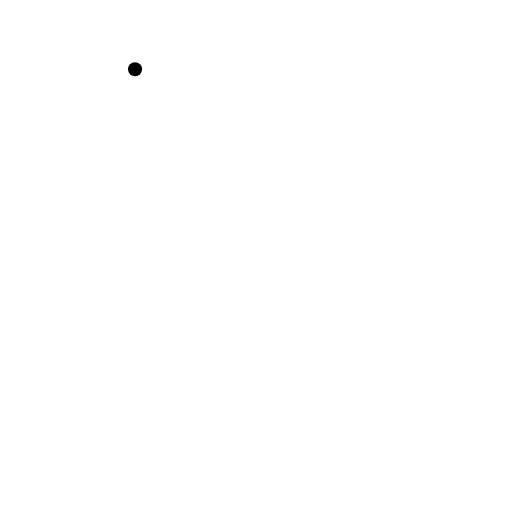
t = 0.00 s
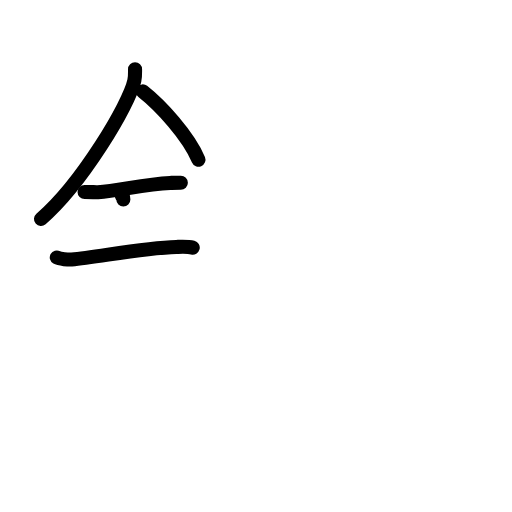
t = 4.13 s
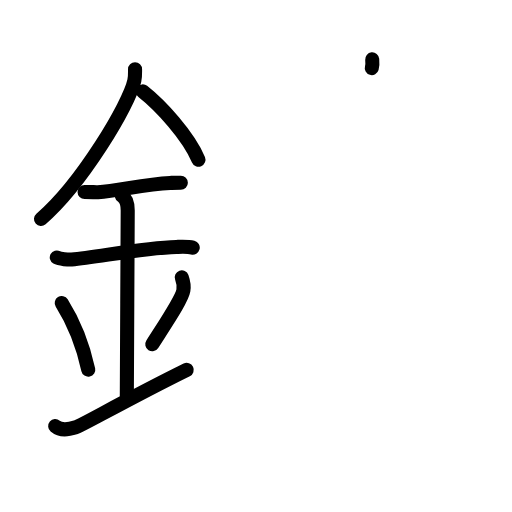
t = 8.38 s
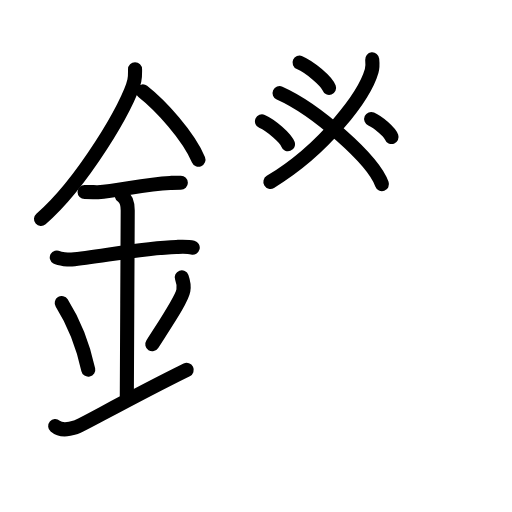
t = 12.75 s
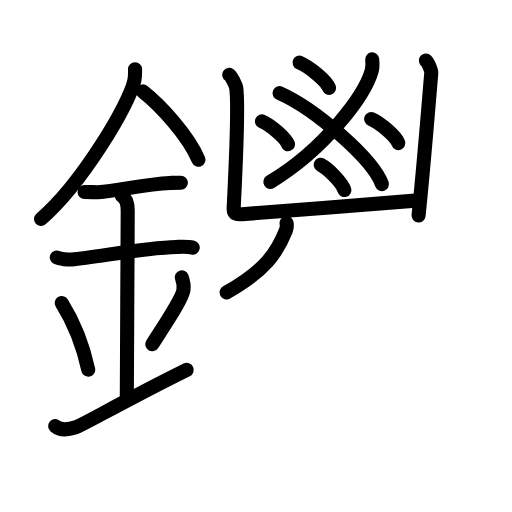
t = 16.88 s
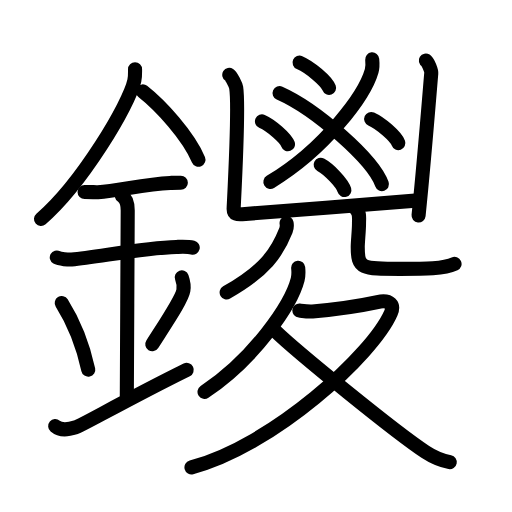
t = 21.00 s

The animated SVG that drew these frames (rendered in a browser with its animation timeline set to each time). Animation: 63 SMIL elements (animate=63); one cycle of 21.00 s.

<?xml version="1.0" encoding="UTF-8"?>
<!--
AniKanjiVG is licensed by CC-BY-SA Paul C. Sommerhoff (https://bitbucket.org/sommerhoff/anikanjivg).
AniKanjiVG uses KanjiVG which is licensed by CC-BY-SA Ulrich Apel (http://kanjivg.tagaini.net).
See also http://creativecommons.org/licenses/by-sa/3.0/
-->
<svg xmlns:kvg='http://kanjivg.tagaini.net' xmlns='http://www.w3.org/2000/svg' width='109' height='109' viewBox='0 0 109 109' style='fill:none;stroke:#000000;stroke-width:3;stroke-linecap:round;stroke-linejoin:round;' id="kvg:kanji_09441"><g id="kvg:09441" kvg:element="鑁"><g id="kvg:09441-g1" kvg:element="金" kvg:position="left" kvg:radical="general"><path id="kvg:09441-s1" kvg:type="㇒" d="M28.75,14.74c0,0.81,0.05,1.46-0.15,2.43c-1.07,5.06-11.2,21.96-19.87,29.45"><animate attributeName="d" begin="0.0s" dur="0.5s" from="M28.75,14.74C28.75,14.74,28.75,14.74,28.75,14.74" to="M28.75,14.74c0,0.81,0.05,1.46-0.15,2.43" />
<animate attributeName="d" begin="0.5s" dur="0.5s" from="M28.75,14.74c0,0.81,0.05,1.46-0.15,2.43c0,0,0,0,0,0,0" to="M28.75,14.74c0,0.81,0.05,1.46-0.15,2.43c-1.07,5.06-11.2,21.96-19.87,29.45" />
</path>
<path id="kvg:09441-s2" kvg:type="㇔/㇏" d="M30.39,19.46c3.86,3.04,9.68,9.42,11.86,14.54"><animate attributeName="d" begin="1.0s" dur="1.0s" from="M30.39,19.46C30.39,19.46,30.39,19.46,30.39,19.46" to="M30.39,19.46c3.86,3.04,9.68,9.42,11.86,14.54" />
<animate attributeName="d" begin="0s" dur="1.0s" from="M-100,-100" to="M-100,-100" />
</path>
<path id="kvg:09441-s3" kvg:type="㇐" d="M18,40.86c1.6,0,2.32,0.1,2.84,0.06c4.61-0.35,9.94-1.72,15.37-1.97c0.79-0.04,0.95-0.06,2.29-0.06"><animate attributeName="d" begin="2.0s" dur="0.3333333333333333s" from="M18,40.86C18,40.86,18,40.86,18,40.86" to="M18,40.86c1.6,0,2.32,0.1,2.84,0.06" />
<animate attributeName="d" begin="2.3333333333333335s" dur="0.3333333333333333s" from="M18,40.86c1.6,0,2.32,0.1,2.84,0.06c0,0,0,0,0,0,0" to="M18,40.86c1.6,0,2.32,0.1,2.84,0.06c4.61-0.35,9.94-1.72,15.37-1.97" />
<animate attributeName="d" begin="2.6666666666666665s" dur="0.3333333333333333s" from="M18,40.86c1.6,0,2.32,0.1,2.84,0.06c4.61-0.35,9.94-1.72,15.37-1.97c0,0,0,0,0,0,0" to="M18,40.86c1.6,0,2.32,0.1,2.84,0.06c4.61-0.35,9.94-1.72,15.37-1.97c0.79-0.04,0.95-0.06,2.29-0.06" />
<animate attributeName="d" begin="0s" dur="2.0s" from="M-100,-100" to="M-100,-100" />
</path>
<path id="kvg:09441-s4" kvg:type="㇐" d="M12.09,54.81c0.59,0.33,2.56,0.48,3.17,0.43c5.49-0.49,15.24-2.49,22.28-2.67c0.75-0.02,2.38-0.13,3.49,0.15"><animate attributeName="d" begin="3.0s" dur="0.3333333333333333s" from="M12.09,54.81C12.09,54.81,12.09,54.81,12.09,54.81" to="M12.09,54.81c0.59,0.33,2.56,0.48,3.17,0.43" />
<animate attributeName="d" begin="3.3333333333333335s" dur="0.3333333333333333s" from="M12.09,54.81c0.59,0.33,2.56,0.48,3.17,0.43c0,0,0,0,0,0,0" to="M12.09,54.81c0.59,0.33,2.56,0.48,3.17,0.43c5.49-0.49,15.24-2.49,22.28-2.67" />
<animate attributeName="d" begin="3.6666666666666665s" dur="0.3333333333333333s" from="M12.09,54.81c0.59,0.33,2.56,0.48,3.17,0.43c5.49-0.49,15.24-2.49,22.28-2.67c0,0,0,0,0,0,0" to="M12.09,54.81c0.59,0.33,2.56,0.48,3.17,0.43c5.49-0.49,15.24-2.49,22.28-2.67c0.75-0.02,2.38-0.13,3.49,0.15" />
<animate attributeName="d" begin="0s" dur="3.0s" from="M-100,-100" to="M-100,-100" />
</path>
<path id="kvg:09441-s5" kvg:type="㇑a" d="M25.95,41.69c1.24,0.78,1.24,2.52,1.24,3.14c0,4.35-0.19,34.92-0.19,39.48"><animate attributeName="d" begin="4.0s" dur="0.5s" from="M25.95,41.69C25.95,41.69,25.95,41.69,25.95,41.69" to="M25.95,41.69c1.24,0.78,1.24,2.52,1.24,3.14" />
<animate attributeName="d" begin="4.5s" dur="0.5s" from="M25.95,41.69c1.24,0.78,1.24,2.52,1.24,3.14c0,0,0,0,0,0,0" to="M25.95,41.69c1.24,0.78,1.24,2.52,1.24,3.14c0,4.35-0.19,34.92-0.19,39.48" />
<animate attributeName="d" begin="0s" dur="4.0s" from="M-100,-100" to="M-100,-100" />
</path>
<path id="kvg:09441-s6" kvg:type="㇔" d="M13.14,64.51c3.34,5.32,4.97,11.08,5.65,14.19"><animate attributeName="d" begin="5.0s" dur="1.0s" from="M13.14,64.51C13.14,64.51,13.14,64.51,13.14,64.51" to="M13.14,64.51c3.34,5.32,4.97,11.08,5.65,14.19" />
<animate attributeName="d" begin="0s" dur="5.0s" from="M-100,-100" to="M-100,-100" />
</path>
<path id="kvg:09441-s7" kvg:type="㇒" d="M38.7,59.05c0.3,0.84,0.46,2.06,0.34,2.76c-0.3,1.81-3.21,6.13-6.62,11.47"><animate attributeName="d" begin="6.0s" dur="0.5s" from="M38.7,59.05C38.7,59.05,38.7,59.05,38.7,59.05" to="M38.7,59.05c0.3,0.84,0.46,2.06,0.34,2.76" />
<animate attributeName="d" begin="6.5s" dur="0.5s" from="M38.7,59.05c0.3,0.84,0.46,2.06,0.34,2.76c0,0,0,0,0,0,0" to="M38.7,59.05c0.3,0.84,0.46,2.06,0.34,2.76c-0.3,1.81-3.21,6.13-6.62,11.47" />
<animate attributeName="d" begin="0s" dur="6.0s" from="M-100,-100" to="M-100,-100" />
</path>
<path id="kvg:09441-s8" kvg:type="㇀/㇐" d="M11.75,90.72c1.22,1.04,2.68,0.78,4.38,0.26C17.39,90.6,27.09,85,39.75,78.75"><animate attributeName="d" begin="7.0s" dur="0.5s" from="M11.75,90.72C11.75,90.72,11.75,90.72,11.75,90.72" to="M11.75,90.72c1.22,1.04,2.68,0.78,4.38,0.26" />
<animate attributeName="d" begin="7.5s" dur="0.5s" from="M11.75,90.72c1.22,1.04,2.68,0.78,4.38,0.26c0,0,0,0,0,0,0" to="M11.75,90.72c1.22,1.04,2.68,0.78,4.38,0.26C17.39,90.6,27.09,85,39.75,78.75" />
<animate attributeName="d" begin="0s" dur="7.0s" from="M-100,-100" to="M-100,-100" />
</path>
</g>
<g id="kvg:09441-g2" kvg:position="right"><g id="kvg:09441-g3" kvg:position="top"><path id="kvg:09441-s9" kvg:type="㇒" d="M79.24,12.64c0.06,0.61,0.13,1.59-0.12,2.47c-1.48,5.2-9.96,16.62-21.56,23.61"><animate attributeName="d" begin="8.0s" dur="0.5s" from="M79.24,12.64C79.24,12.64,79.24,12.64,79.24,12.64" to="M79.24,12.64c0.06,0.61,0.13,1.59-0.12,2.47" />
<animate attributeName="d" begin="8.5s" dur="0.5s" from="M79.24,12.64c0.06,0.61,0.13,1.59-0.12,2.47c0,0,0,0,0,0,0" to="M79.24,12.64c0.06,0.61,0.13,1.59-0.12,2.47c-1.48,5.2-9.96,16.62-21.56,23.61" />
<animate attributeName="d" begin="0s" dur="8.0s" from="M-100,-100" to="M-100,-100" />
</path>
<path id="kvg:09441-s10" kvg:type="㇏" d="M59.52,19.83c7.69,3.42,19.87,14.06,21.79,19.38"><animate attributeName="d" begin="9.0s" dur="1.0s" from="M59.52,19.83C59.52,19.83,59.52,19.83,59.52,19.83" to="M59.52,19.83c7.69,3.42,19.87,14.06,21.79,19.38" />
<animate attributeName="d" begin="0s" dur="9.0s" from="M-100,-100" to="M-100,-100" />
</path>
<path id="kvg:09441-s11" kvg:type="㇏" d="M63.77,13.33c2.22,0.95,5.74,3.91,6.29,5.38"><animate attributeName="d" begin="10.0s" dur="1.0s" from="M63.77,13.33C63.77,13.33,63.77,13.33,63.77,13.33" to="M63.77,13.33c2.22,0.95,5.74,3.91,6.29,5.38" />
<animate attributeName="d" begin="0s" dur="10.0s" from="M-100,-100" to="M-100,-100" />
</path>
<path id="kvg:09441-s12" kvg:type="㇔" d="M55.77,25.83c1.96,0.86,5.05,3.54,5.54,4.88"><animate attributeName="d" begin="11.0s" dur="1.0s" from="M55.77,25.83C55.77,25.83,55.77,25.83,55.77,25.83" to="M55.77,25.83c1.96,0.86,5.05,3.54,5.54,4.88" />
<animate attributeName="d" begin="0s" dur="11.0s" from="M-100,-100" to="M-100,-100" />
</path>
<path id="kvg:09441-s13" kvg:type="㇔" d="M79.02,25.33c2.04,0.91,5.28,3.72,5.79,5.13"><animate attributeName="d" begin="12.0s" dur="1.0s" from="M79.02,25.33C79.02,25.33,79.02,25.33,79.02,25.33" to="M79.02,25.33c2.04,0.91,5.28,3.72,5.79,5.13" />
<animate attributeName="d" begin="0s" dur="12.0s" from="M-100,-100" to="M-100,-100" />
</path>
<path id="kvg:09441-s14" kvg:type="㇔" d="M68.27,35.08c1.78,0.95,4.6,3.91,5.04,5.38"><animate attributeName="d" begin="13.0s" dur="1.0s" from="M68.27,35.08C68.27,35.08,68.27,35.08,68.27,35.08" to="M68.27,35.08c1.78,0.95,4.6,3.91,5.04,5.38" />
<animate attributeName="d" begin="0s" dur="13.0s" from="M-100,-100" to="M-100,-100" />
</path>
<path id="kvg:09441-s15" kvg:type="㇄" d="M48.81,15.94c0.44,0.28,1.38,2.13,1.47,2.7c0.65,4.15-0.49,24.42-0.54,25.76c-0.04,1.34,0.96,1.26,1.84,1.2c8.04-0.52,32.89-2.65,37.48-2.94"><animate attributeName="d" begin="14.0s" dur="0.25s" from="M48.81,15.94C48.81,15.94,48.81,15.94,48.81,15.94" to="M48.81,15.94c0.44,0.28,1.38,2.13,1.47,2.7" />
<animate attributeName="d" begin="14.25s" dur="0.25s" from="M48.81,15.94c0.44,0.28,1.38,2.13,1.47,2.7c0,0,0,0,0,0,0" to="M48.81,15.94c0.44,0.28,1.38,2.13,1.47,2.7c0.65,4.15-0.49,24.42-0.54,25.76" />
<animate attributeName="d" begin="14.5s" dur="0.25s" from="M48.81,15.94c0.44,0.28,1.38,2.13,1.47,2.7c0.65,4.15-0.49,24.42-0.54,25.76c0,0,0,0,0,0,0" to="M48.81,15.94c0.44,0.28,1.38,2.13,1.47,2.7c0.65,4.15-0.49,24.42-0.54,25.76c-0.04,1.34,0.96,1.26,1.84,1.2" />
<animate attributeName="d" begin="14.75s" dur="0.25s" from="M48.81,15.94c0.44,0.28,1.38,2.13,1.47,2.7c0.65,4.15-0.49,24.42-0.54,25.76c-0.04,1.34,0.96,1.26,1.84,1.2c0,0,0,0,0,0,0" to="M48.81,15.94c0.44,0.28,1.38,2.13,1.47,2.7c0.65,4.15-0.49,24.42-0.54,25.76c-0.04,1.34,0.96,1.26,1.84,1.2c8.04-0.52,32.89-2.65,37.48-2.94" />
<animate attributeName="d" begin="0s" dur="14.0s" from="M-100,-100" to="M-100,-100" />
</path>
<path id="kvg:09441-s16" kvg:type="㇑" d="M90.66,12.88c0.46,0.29,1.2,2.15,1.15,2.73c-0.24,2.66-1.4,17.53-2.7,30.27"><animate attributeName="d" begin="15.0s" dur="0.5s" from="M90.66,12.88C90.66,12.88,90.66,12.88,90.66,12.88" to="M90.66,12.88c0.46,0.29,1.2,2.15,1.15,2.73" />
<animate attributeName="d" begin="15.5s" dur="0.5s" from="M90.66,12.88c0.46,0.29,1.2,2.15,1.15,2.73c0,0,0,0,0,0,0" to="M90.66,12.88c0.46,0.29,1.2,2.15,1.15,2.73c-0.24,2.66-1.4,17.53-2.7,30.27" />
<animate attributeName="d" begin="0s" dur="15.0s" from="M-100,-100" to="M-100,-100" />
</path>
<path id="kvg:09441-s17" kvg:type="㇒" d="M61.01,47.5c0.07,0.38,0.08,0.97-0.14,1.52c-1.92,4.84-4.39,8.54-12.62,13.23"><animate attributeName="d" begin="16.0s" dur="0.5s" from="M61.01,47.5C61.01,47.5,61.01,47.5,61.01,47.5" to="M61.01,47.5c0.07,0.38,0.08,0.97-0.14,1.52" />
<animate attributeName="d" begin="16.5s" dur="0.5s" from="M61.01,47.5c0.07,0.38,0.08,0.97-0.14,1.52c0,0,0,0,0,0,0" to="M61.01,47.5c0.07,0.38,0.08,0.97-0.14,1.52c-1.92,4.84-4.39,8.54-12.62,13.23" />
<animate attributeName="d" begin="0s" dur="16.0s" from="M-100,-100" to="M-100,-100" />
</path>
<path id="kvg:09441-s18" kvg:type="㇄" d="M75.75,44.5c0.91,0.81,0.68,1.78,0.68,3.03c0,1.69-0.27,3.86-0.27,5.07c0,4.65,0.84,4.65,9.03,4.65c5.36,0,9.31,0,11.58-1.06"><animate attributeName="d" begin="17.0s" dur="0.25s" from="M75.75,44.5C75.75,44.5,75.75,44.5,75.75,44.5" to="M75.75,44.5c0.91,0.81,0.68,1.78,0.68,3.03" />
<animate attributeName="d" begin="17.25s" dur="0.25s" from="M75.75,44.5c0.91,0.81,0.68,1.78,0.68,3.03c0,0,0,0,0,0,0" to="M75.75,44.5c0.91,0.81,0.68,1.78,0.68,3.03c0,1.69-0.27,3.86-0.27,5.07" />
<animate attributeName="d" begin="17.5s" dur="0.25s" from="M75.75,44.5c0.91,0.81,0.68,1.78,0.68,3.03c0,1.69-0.27,3.86-0.27,5.07c0,0,0,0,0,0,0" to="M75.75,44.5c0.91,0.81,0.68,1.78,0.68,3.03c0,1.69-0.27,3.86-0.27,5.07c0,4.65,0.84,4.65,9.03,4.65" />
<animate attributeName="d" begin="17.75s" dur="0.25s" from="M75.75,44.5c0.91,0.81,0.68,1.78,0.68,3.03c0,1.69-0.27,3.86-0.27,5.07c0,4.65,0.84,4.65,9.03,4.65c0,0,0,0,0,0,0" to="M75.75,44.5c0.91,0.81,0.68,1.78,0.68,3.03c0,1.69-0.27,3.86-0.27,5.07c0,4.65,0.84,4.65,9.03,4.65c5.36,0,9.31,0,11.58-1.06" />
<animate attributeName="d" begin="0s" dur="17.0s" from="M-100,-100" to="M-100,-100" />
</path>
</g>
<g id="kvg:09441-g4" kvg:element="夂" kvg:position="bottom"><path id="kvg:09441-s19" kvg:type="㇒" d="M63.48,57c0.06,0.62,0.12,1.61-0.11,2.5c-1.36,5.28-9.16,16.85-19.83,23.94"><animate attributeName="d" begin="18.0s" dur="0.5s" from="M63.48,57C63.48,57,63.48,57,63.48,57" to="M63.48,57c0.06,0.62,0.12,1.61-0.11,2.5" />
<animate attributeName="d" begin="18.5s" dur="0.5s" from="M63.48,57c0.06,0.62,0.12,1.61-0.11,2.5c0,0,0,0,0,0,0" to="M63.48,57c0.06,0.62,0.12,1.61-0.11,2.5c-1.36,5.28-9.16,16.85-19.83,23.94" />
<animate attributeName="d" begin="0s" dur="18.0s" from="M-100,-100" to="M-100,-100" />
</path>
<path id="kvg:09441-s20" kvg:type="㇇" d="M63.73,66.11c0.3,0.03,1.94,0.27,2.8,0.19c3.87-0.35,9.76-1.12,13.82-2c2.79-0.6,3.58,0.68,2.87,2.32c-3.9,8.93-25.07,28.27-42.46,32.87"><animate attributeName="d" begin="19.0s" dur="0.25s" from="M63.73,66.11C63.73,66.11,63.73,66.11,63.73,66.11" to="M63.73,66.11c0.3,0.03,1.94,0.27,2.8,0.19" />
<animate attributeName="d" begin="19.25s" dur="0.25s" from="M63.73,66.11c0.3,0.03,1.94,0.27,2.8,0.19c0,0,0,0,0,0,0" to="M63.73,66.11c0.3,0.03,1.94,0.27,2.8,0.19c3.87-0.35,9.76-1.12,13.82-2" />
<animate attributeName="d" begin="19.5s" dur="0.25s" from="M63.73,66.11c0.3,0.03,1.94,0.27,2.8,0.19c3.87-0.35,9.76-1.12,13.82-2c0,0,0,0,0,0,0" to="M63.73,66.11c0.3,0.03,1.94,0.27,2.8,0.19c3.87-0.35,9.76-1.12,13.82-2c2.79-0.6,3.58,0.68,2.87,2.32" />
<animate attributeName="d" begin="19.75s" dur="0.25s" from="M63.73,66.11c0.3,0.03,1.94,0.27,2.8,0.19c3.87-0.35,9.76-1.12,13.82-2c2.79-0.6,3.58,0.68,2.87,2.32c0,0,0,0,0,0,0" to="M63.73,66.11c0.3,0.03,1.94,0.27,2.8,0.19c3.87-0.35,9.76-1.12,13.82-2c2.79-0.6,3.58,0.68,2.87,2.32c-3.9,8.93-25.07,28.27-42.46,32.87" />
<animate attributeName="d" begin="0s" dur="19.0s" from="M-100,-100" to="M-100,-100" />
</path>
<path id="kvg:09441-s21" kvg:type="㇏" d="M58.54,70.42c4.65,4.51,25.74,21.66,32.01,25.78c1.87,1.23,3.38,1.83,5.2,2.19"><animate attributeName="d" begin="20.0s" dur="0.5s" from="M58.54,70.42C58.54,70.42,58.54,70.42,58.54,70.42" to="M58.54,70.42c4.65,4.51,25.74,21.66,32.01,25.78" />
<animate attributeName="d" begin="20.5s" dur="0.5s" from="M58.54,70.42c4.65,4.51,25.74,21.66,32.01,25.78c0,0,0,0,0,0,0" to="M58.54,70.42c4.65,4.51,25.74,21.66,32.01,25.78c1.87,1.23,3.38,1.83,5.2,2.19" />
<animate attributeName="d" begin="0s" dur="20.0s" from="M-100,-100" to="M-100,-100" />
</path>
</g>
</g>
</g>
</svg>
